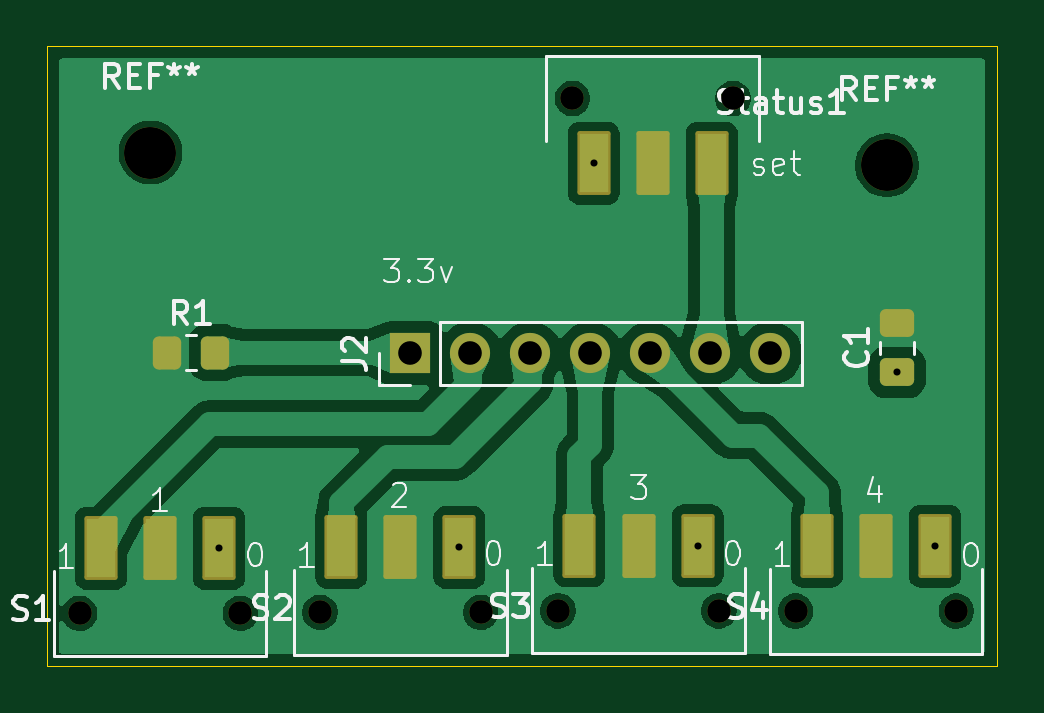
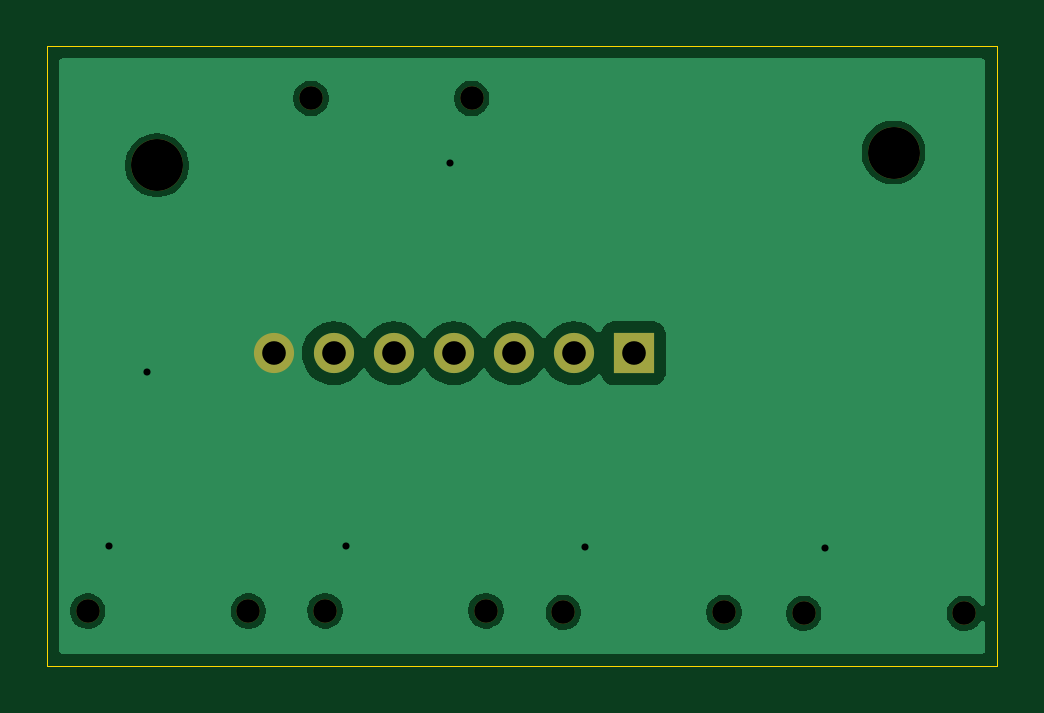
Circuit board: 11 layer files. Board 40.2 x 26.2 mm.
- bottom_copper: Switch Lock-B_Cu.gbr (28601 bytes)
- bottom_mask: Switch Lock-B_Mask.gbr (1228 bytes)
- paste: Switch Lock-B_Paste.gbr (454 bytes)
- bottom_silk: Switch Lock-B_Silkscreen.gbr (455 bytes)
- outline: Switch Lock-Edge_Cuts.gbr (606 bytes)
- top_copper: Switch Lock-F_Cu.gbr (53752 bytes)
- top_mask: Switch Lock-F_Mask.gbr (2742 bytes)
- paste: Switch Lock-F_Paste.gbr (1846 bytes)
- top_silk: Switch Lock-F_Silkscreen.gbr (25747 bytes)
- drill: Switch Lock-NPTH.drl (579 bytes)
- drill: Switch Lock-PTH.drl (576 bytes)

=== bottom_copper: Switch Lock-B_Cu.gbr (28601 bytes, source omitted) ===
=== bottom_mask: Switch Lock-B_Mask.gbr ===
%TF.GenerationSoftware,KiCad,Pcbnew,8.0.5*%
%TF.CreationDate,2024-11-11T01:16:09-08:00*%
%TF.ProjectId,Switch Lock,53776974-6368-4204-9c6f-636b2e6b6963,rev?*%
%TF.SameCoordinates,Original*%
%TF.FileFunction,Soldermask,Bot*%
%TF.FilePolarity,Negative*%
%FSLAX46Y46*%
G04 Gerber Fmt 4.6, Leading zero omitted, Abs format (unit mm)*
G04 Created by KiCad (PCBNEW 8.0.5) date 2024-11-11 01:16:09*
%MOMM*%
%LPD*%
G01*
G04 APERTURE LIST*
%ADD10C,2.200000*%
%ADD11C,1.000000*%
%ADD12R,1.700000X1.700000*%
%ADD13O,1.700000X1.700000*%
G04 APERTURE END LIST*
D10*
%TO.C,REF\u002A\u002A*%
X127670000Y-60760000D03*
%TD*%
D11*
%TO.C,Status1*%
X121150000Y-57931750D03*
X114350000Y-57931750D03*
%TD*%
%TO.C,S2*%
X103670000Y-79690000D03*
X110470000Y-79690000D03*
%TD*%
%TO.C,S1*%
X93490000Y-79728250D03*
X100290000Y-79728250D03*
%TD*%
D10*
%TO.C,REF\u002A\u002A*%
X96490000Y-60220000D03*
%TD*%
D11*
%TO.C,S4*%
X123800000Y-79638250D03*
X130600000Y-79638250D03*
%TD*%
D12*
%TO.C,J2*%
X107490000Y-68720000D03*
D13*
X110030000Y-68720000D03*
X112570000Y-68720000D03*
X115110000Y-68720000D03*
X117650000Y-68720000D03*
X120190000Y-68720000D03*
X122730000Y-68720000D03*
%TD*%
D11*
%TO.C,S3*%
X113750000Y-79620000D03*
X120550000Y-79620000D03*
%TD*%
M02*

=== paste: Switch Lock-B_Paste.gbr ===
%TF.GenerationSoftware,KiCad,Pcbnew,8.0.5*%
%TF.CreationDate,2024-11-11T01:16:09-08:00*%
%TF.ProjectId,Switch Lock,53776974-6368-4204-9c6f-636b2e6b6963,rev?*%
%TF.SameCoordinates,Original*%
%TF.FileFunction,Paste,Bot*%
%TF.FilePolarity,Positive*%
%FSLAX46Y46*%
G04 Gerber Fmt 4.6, Leading zero omitted, Abs format (unit mm)*
G04 Created by KiCad (PCBNEW 8.0.5) date 2024-11-11 01:16:09*
%MOMM*%
%LPD*%
G01*
G04 APERTURE LIST*
G04 APERTURE END LIST*
M02*

=== bottom_silk: Switch Lock-B_Silkscreen.gbr ===
%TF.GenerationSoftware,KiCad,Pcbnew,8.0.5*%
%TF.CreationDate,2024-11-11T01:16:09-08:00*%
%TF.ProjectId,Switch Lock,53776974-6368-4204-9c6f-636b2e6b6963,rev?*%
%TF.SameCoordinates,Original*%
%TF.FileFunction,Legend,Bot*%
%TF.FilePolarity,Positive*%
%FSLAX46Y46*%
G04 Gerber Fmt 4.6, Leading zero omitted, Abs format (unit mm)*
G04 Created by KiCad (PCBNEW 8.0.5) date 2024-11-11 01:16:09*
%MOMM*%
%LPD*%
G01*
G04 APERTURE LIST*
G04 APERTURE END LIST*
M02*

=== outline: Switch Lock-Edge_Cuts.gbr ===
%TF.GenerationSoftware,KiCad,Pcbnew,8.0.5*%
%TF.CreationDate,2024-11-11T01:16:09-08:00*%
%TF.ProjectId,Switch Lock,53776974-6368-4204-9c6f-636b2e6b6963,rev?*%
%TF.SameCoordinates,Original*%
%TF.FileFunction,Profile,NP*%
%FSLAX46Y46*%
G04 Gerber Fmt 4.6, Leading zero omitted, Abs format (unit mm)*
G04 Created by KiCad (PCBNEW 8.0.5) date 2024-11-11 01:16:09*
%MOMM*%
%LPD*%
G01*
G04 APERTURE LIST*
%TA.AperFunction,Profile*%
%ADD10C,0.050000*%
%TD*%
G04 APERTURE END LIST*
D10*
X92110000Y-55730000D02*
X132310000Y-55730000D01*
X132310000Y-81940000D01*
X92110000Y-81940000D01*
X92110000Y-55730000D01*
M02*

=== top_copper: Switch Lock-F_Cu.gbr (53752 bytes, source omitted) ===
=== top_mask: Switch Lock-F_Mask.gbr (2742 bytes, source withheld) ===
=== paste: Switch Lock-F_Paste.gbr (1846 bytes, source withheld) ===
=== top_silk: Switch Lock-F_Silkscreen.gbr (25747 bytes, source omitted) ===
=== drill: Switch Lock-NPTH.drl ===
M48
; DRILL file {KiCad 8.0.5} date 2024-11-11T01:16:03-0800
; FORMAT={-:-/ absolute / metric / decimal}
; #@! TF.CreationDate,2024-11-11T01:16:03-08:00
; #@! TF.GenerationSoftware,Kicad,Pcbnew,8.0.5
; #@! TF.FileFunction,NonPlated,1,2,NPTH
FMAT,2
METRIC
; #@! TA.AperFunction,NonPlated,NPTH,ComponentDrill
T1C1.000
; #@! TA.AperFunction,NonPlated,NPTH,ComponentDrill
T2C2.200
%
G90
G05
T1
X93.49Y-79.728
X100.29Y-79.728
X103.67Y-79.69
X110.47Y-79.69
X113.75Y-79.62
X114.35Y-57.932
X120.55Y-79.62
X121.15Y-57.932
X123.8Y-79.638
X130.6Y-79.638
T2
X96.49Y-60.22
X127.67Y-60.76
M30

=== drill: Switch Lock-PTH.drl ===
M48
; DRILL file {KiCad 8.0.5} date 2024-11-11T01:16:03-0800
; FORMAT={-:-/ absolute / metric / decimal}
; #@! TF.CreationDate,2024-11-11T01:16:03-08:00
; #@! TF.GenerationSoftware,Kicad,Pcbnew,8.0.5
; #@! TF.FileFunction,Plated,1,2,PTH
FMAT,2
METRIC
; #@! TA.AperFunction,Plated,PTH,ViaDrill
T1C0.300
; #@! TA.AperFunction,Plated,PTH,ComponentDrill
T2C1.000
%
G90
G05
T1
X99.39Y-76.978
X109.57Y-76.94
X115.25Y-60.682
X119.65Y-76.87
X128.09Y-69.528
X129.7Y-76.888
T2
X107.49Y-68.72
X110.03Y-68.72
X112.57Y-68.72
X115.11Y-68.72
X117.65Y-68.72
X120.19Y-68.72
X122.73Y-68.72
M30

